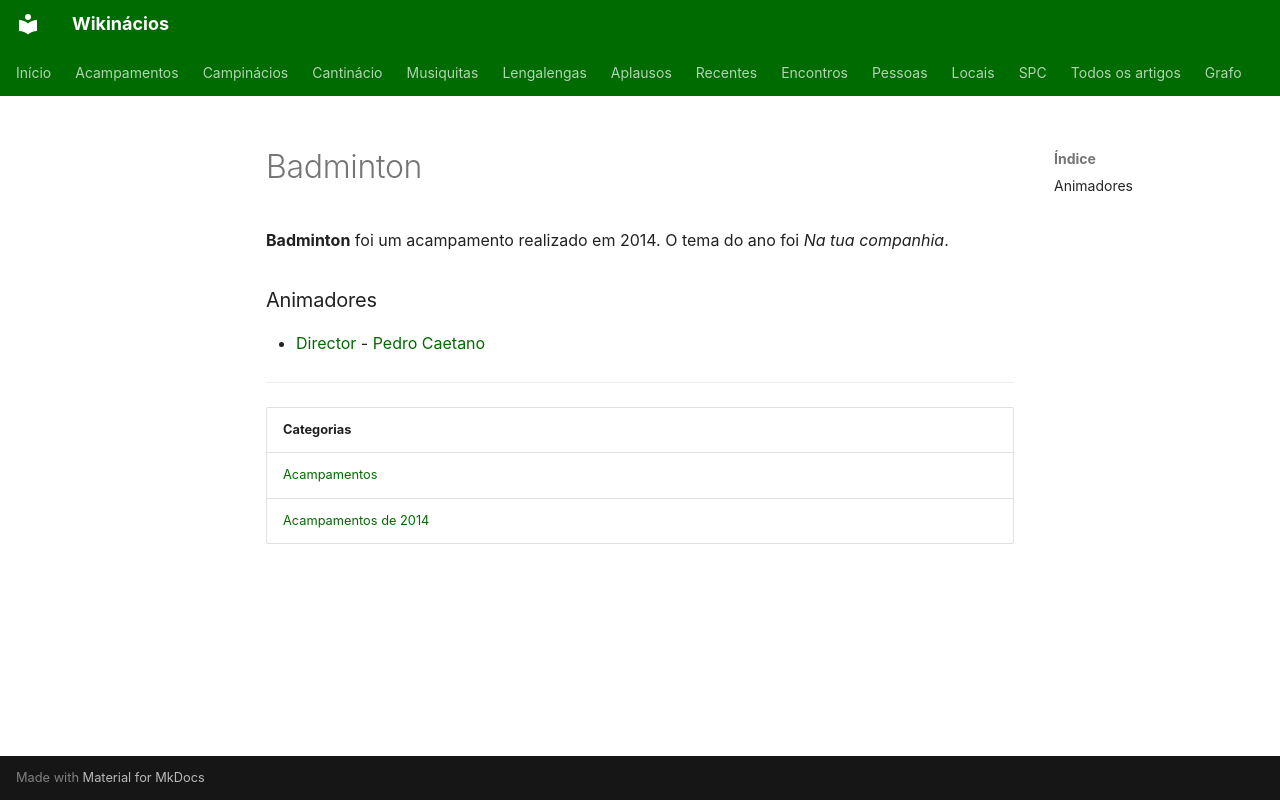

repository: neteinstein/Campinacios · page: Acampamentos/2014/Badminton.html · generator: mkdocs

# Badminton

**Badminton** foi um acampamento realizado em 2014. O tema do ano foi *Na tua companhia*.

### Animadores

- [Director](../../Cargos/Director.md) - [Pedro Caetano](../../Pessoas/P/Pedro%20Caetano.md)

---

| Categorias |
| --- |
| [Acampamentos](../../Categorias/Acampamentos.md) |
| [Acampamentos de 2014](../../Categorias/Acampamentos%20de%202014.md) |
